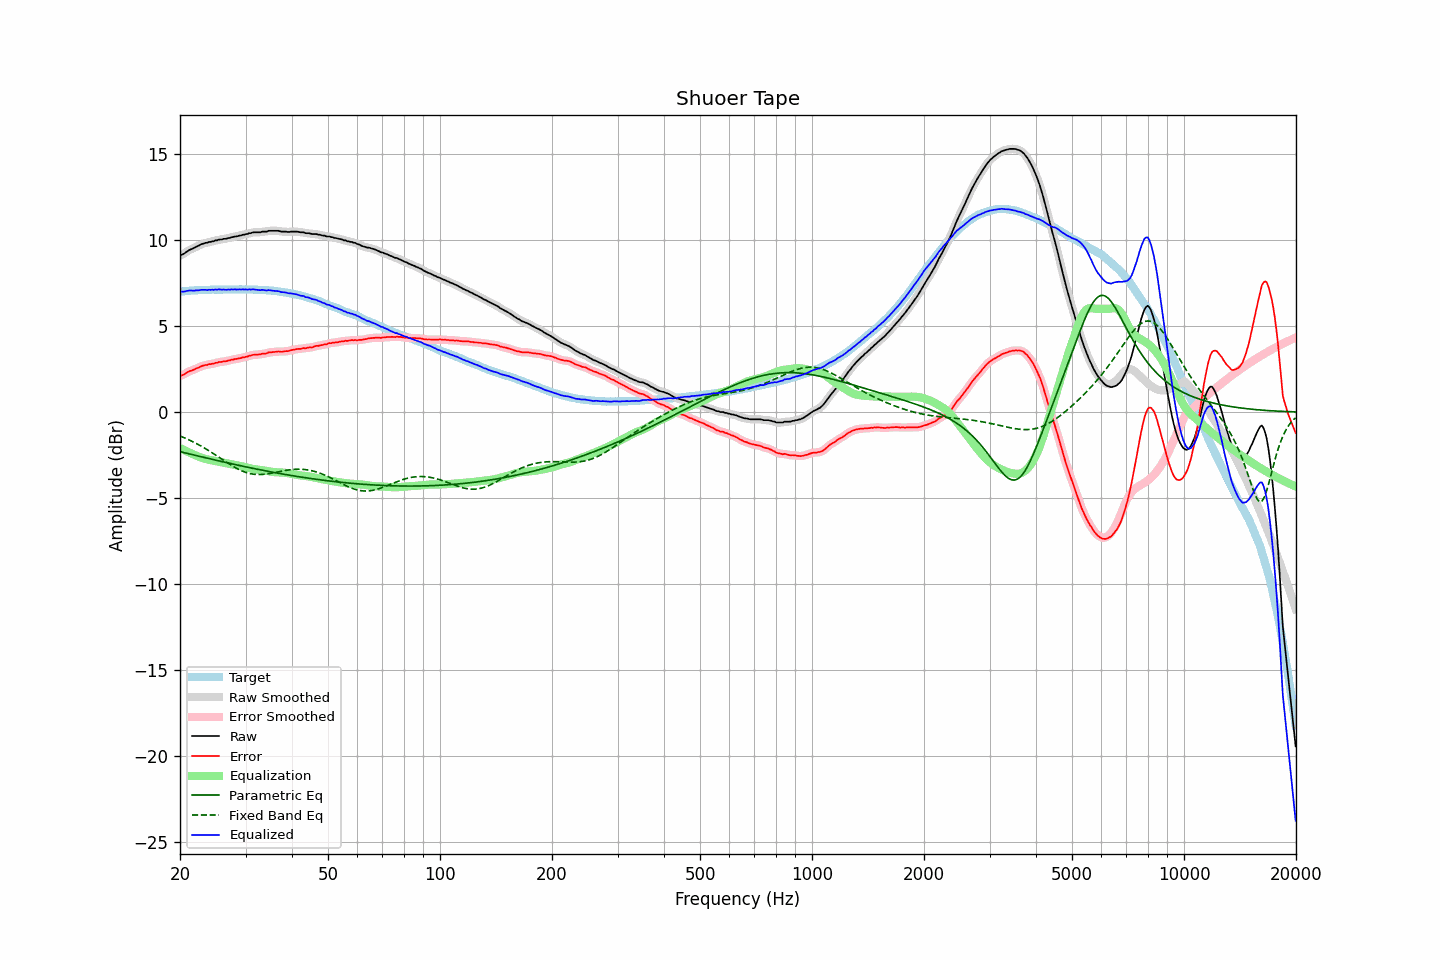

The file beside this chart, header and first rows:
frequency, raw, error, smoothed, error_smoothed, equalization, parametric_eq, fixed_band_eq, equalized_raw, equalized_smoothed, target
20.00, 9.11, 2.11, 9.10, 2.10, -2.09, -2.31, -1.39, 7.02, 7.01, 7.00
20.20, 9.14, 2.13, 9.14, 2.13, -2.14, -2.33, -1.43, 7.00, 7.00, 7.01
20.40, 9.18, 2.16, 9.19, 2.17, -2.18, -2.35, -1.47, 7.00, 7.00, 7.02
20.61, 9.24, 2.21, 9.24, 2.22, -2.23, -2.37, -1.51, 7.01, 7.01, 7.03
20.81, 9.31, 2.28, 9.31, 2.28, -2.27, -2.40, -1.55, 7.04, 7.03, 7.03
21.02, 9.37, 2.33, 9.37, 2.33, -2.32, -2.42, -1.59, 7.05, 7.05, 7.04
21.23, 9.43, 2.38, 9.42, 2.38, -2.36, -2.44, -1.64, 7.07, 7.06, 7.05
21.44, 9.47, 2.40, 9.47, 2.41, -2.40, -2.46, -1.68, 7.07, 7.06, 7.07
21.66, 9.51, 2.44, 9.51, 2.44, -2.45, -2.48, -1.73, 7.06, 7.06, 7.07
21.87, 9.55, 2.47, 9.56, 2.48, -2.49, -2.51, -1.77, 7.06, 7.06, 7.08
22.09, 9.61, 2.53, 9.60, 2.52, -2.53, -2.53, -1.82, 7.08, 7.07, 7.08
22.31, 9.65, 2.56, 9.65, 2.57, -2.57, -2.55, -1.87, 7.08, 7.08, 7.08
22.54, 9.69, 2.60, 9.70, 2.61, -2.61, -2.57, -1.92, 7.08, 7.09, 7.08
22.76, 9.75, 2.66, 9.74, 2.65, -2.64, -2.60, -1.97, 7.11, 7.10, 7.09
22.99, 9.78, 2.69, 9.78, 2.69, -2.68, -2.62, -2.03, 7.10, 7.10, 7.09
23.22, 9.81, 2.72, 9.81, 2.71, -2.71, -2.64, -2.08, 7.10, 7.10, 7.09
23.45, 9.84, 2.74, 9.83, 2.74, -2.73, -2.66, -2.14, 7.11, 7.10, 7.10
23.69, 9.84, 2.74, 9.85, 2.75, -2.75, -2.68, -2.19, 7.09, 7.10, 7.10
23.92, 9.89, 2.79, 9.88, 2.77, -2.77, -2.71, -2.25, 7.12, 7.10, 7.10
24.16, 9.89, 2.78, 9.90, 2.79, -2.79, -2.73, -2.31, 7.10, 7.10, 7.11
24.40, 9.93, 2.81, 9.92, 2.81, -2.81, -2.75, -2.37, 7.12, 7.11, 7.12
24.65, 9.93, 2.81, 9.94, 2.82, -2.83, -2.77, -2.43, 7.10, 7.11, 7.12
24.89, 9.98, 2.86, 9.97, 2.85, -2.85, -2.79, -2.49, 7.13, 7.12, 7.12
25.14, 9.98, 2.86, 9.99, 2.87, -2.87, -2.82, -2.55, 7.11, 7.12, 7.12
25.39, 10.02, 2.90, 10.01, 2.89, -2.89, -2.84, -2.61, 7.13, 7.12, 7.12
25.65, 10.03, 2.91, 10.03, 2.91, -2.90, -2.86, -2.68, 7.13, 7.12, 7.12
25.91, 10.03, 2.91, 10.04, 2.93, -2.92, -2.88, -2.74, 7.11, 7.12, 7.11
26.16, 10.07, 2.95, 10.05, 2.93, -2.94, -2.90, -2.80, 7.13, 7.11, 7.12
26.43, 10.07, 2.95, 10.07, 2.95, -2.96, -2.92, -2.86, 7.11, 7.12, 7.12
26.69, 10.08, 2.96, 10.09, 2.97, -2.97, -2.94, -2.92, 7.11, 7.11, 7.12
26.96, 10.12, 3.00, 10.11, 2.99, -2.99, -2.96, -2.98, 7.13, 7.12, 7.12
27.23, 10.12, 3.00, 10.13, 3.01, -3.01, -2.99, -3.04, 7.11, 7.12, 7.12
27.50, 10.17, 3.05, 10.16, 3.04, -3.03, -3.01, -3.10, 7.14, 7.13, 7.12
27.77, 10.17, 3.04, 10.18, 3.05, -3.05, -3.03, -3.16, 7.12, 7.13, 7.13
28.05, 10.21, 3.08, 10.20, 3.07, -3.07, -3.05, -3.21, 7.14, 7.13, 7.13
28.33, 10.21, 3.08, 10.21, 3.09, -3.09, -3.07, -3.26, 7.12, 7.13, 7.13
28.62, 10.23, 3.11, 10.23, 3.11, -3.11, -3.09, -3.31, 7.12, 7.12, 7.12
28.90, 10.26, 3.13, 10.25, 3.12, -3.13, -3.11, -3.36, 7.13, 7.13, 7.13
29.19, 10.27, 3.14, 10.28, 3.15, -3.15, -3.13, -3.40, 7.12, 7.13, 7.13
29.48, 10.31, 3.18, 10.30, 3.17, -3.17, -3.15, -3.44, 7.14, 7.13, 7.13
29.78, 10.31, 3.18, 10.32, 3.19, -3.19, -3.17, -3.48, 7.12, 7.13, 7.13
30.08, 10.35, 3.21, 10.34, 3.21, -3.22, -3.19, -3.51, 7.13, 7.13, 7.14
30.38, 10.35, 3.22, 10.36, 3.23, -3.24, -3.21, -3.54, 7.11, 7.12, 7.12
30.68, 10.40, 3.28, 10.39, 3.26, -3.26, -3.23, -3.56, 7.14, 7.12, 7.12
30.99, 10.40, 3.28, 10.41, 3.29, -3.28, -3.25, -3.59, 7.12, 7.13, 7.12
31.30, 10.44, 3.32, 10.43, 3.32, -3.30, -3.27, -3.60, 7.14, 7.13, 7.12
31.61, 10.45, 3.33, 10.44, 3.33, -3.32, -3.29, -3.62, 7.13, 7.12, 7.12
31.93, 10.45, 3.34, 10.45, 3.34, -3.33, -3.31, -3.63, 7.12, 7.12, 7.11
32.24, 10.45, 3.34, 10.45, 3.34, -3.35, -3.32, -3.63, 7.10, 7.10, 7.11
32.57, 10.45, 3.35, 10.45, 3.35, -3.36, -3.34, -3.64, 7.09, 7.09, 7.10
32.89, 10.45, 3.35, 10.46, 3.36, -3.37, -3.36, -3.63, 7.08, 7.09, 7.10
33.22, 10.49, 3.39, 10.48, 3.38, -3.38, -3.38, -3.63, 7.11, 7.10, 7.10
33.55, 10.49, 3.40, 10.48, 3.39, -3.39, -3.40, -3.62, 7.09, 7.09, 7.09
33.89, 10.49, 3.40, 10.50, 3.41, -3.41, -3.42, -3.61, 7.08, 7.09, 7.09
34.23, 10.49, 3.41, 10.51, 3.43, -3.43, -3.43, -3.60, 7.06, 7.08, 7.08
34.57, 10.54, 3.46, 10.52, 3.45, -3.45, -3.45, -3.59, 7.09, 7.08, 7.08
34.92, 10.54, 3.48, 10.54, 3.47, -3.46, -3.47, -3.57, 7.08, 7.07, 7.06
35.27, 10.54, 3.47, 10.54, 3.48, -3.48, -3.49, -3.55, 7.06, 7.07, 7.07
35.62, 10.54, 3.49, 10.54, 3.49, -3.49, -3.51, -3.54, 7.05, 7.05, 7.05
35.97, 10.54, 3.50, 10.54, 3.50, -3.50, -3.52, -3.52, 7.04, 7.04, 7.04
... 635 more rows
